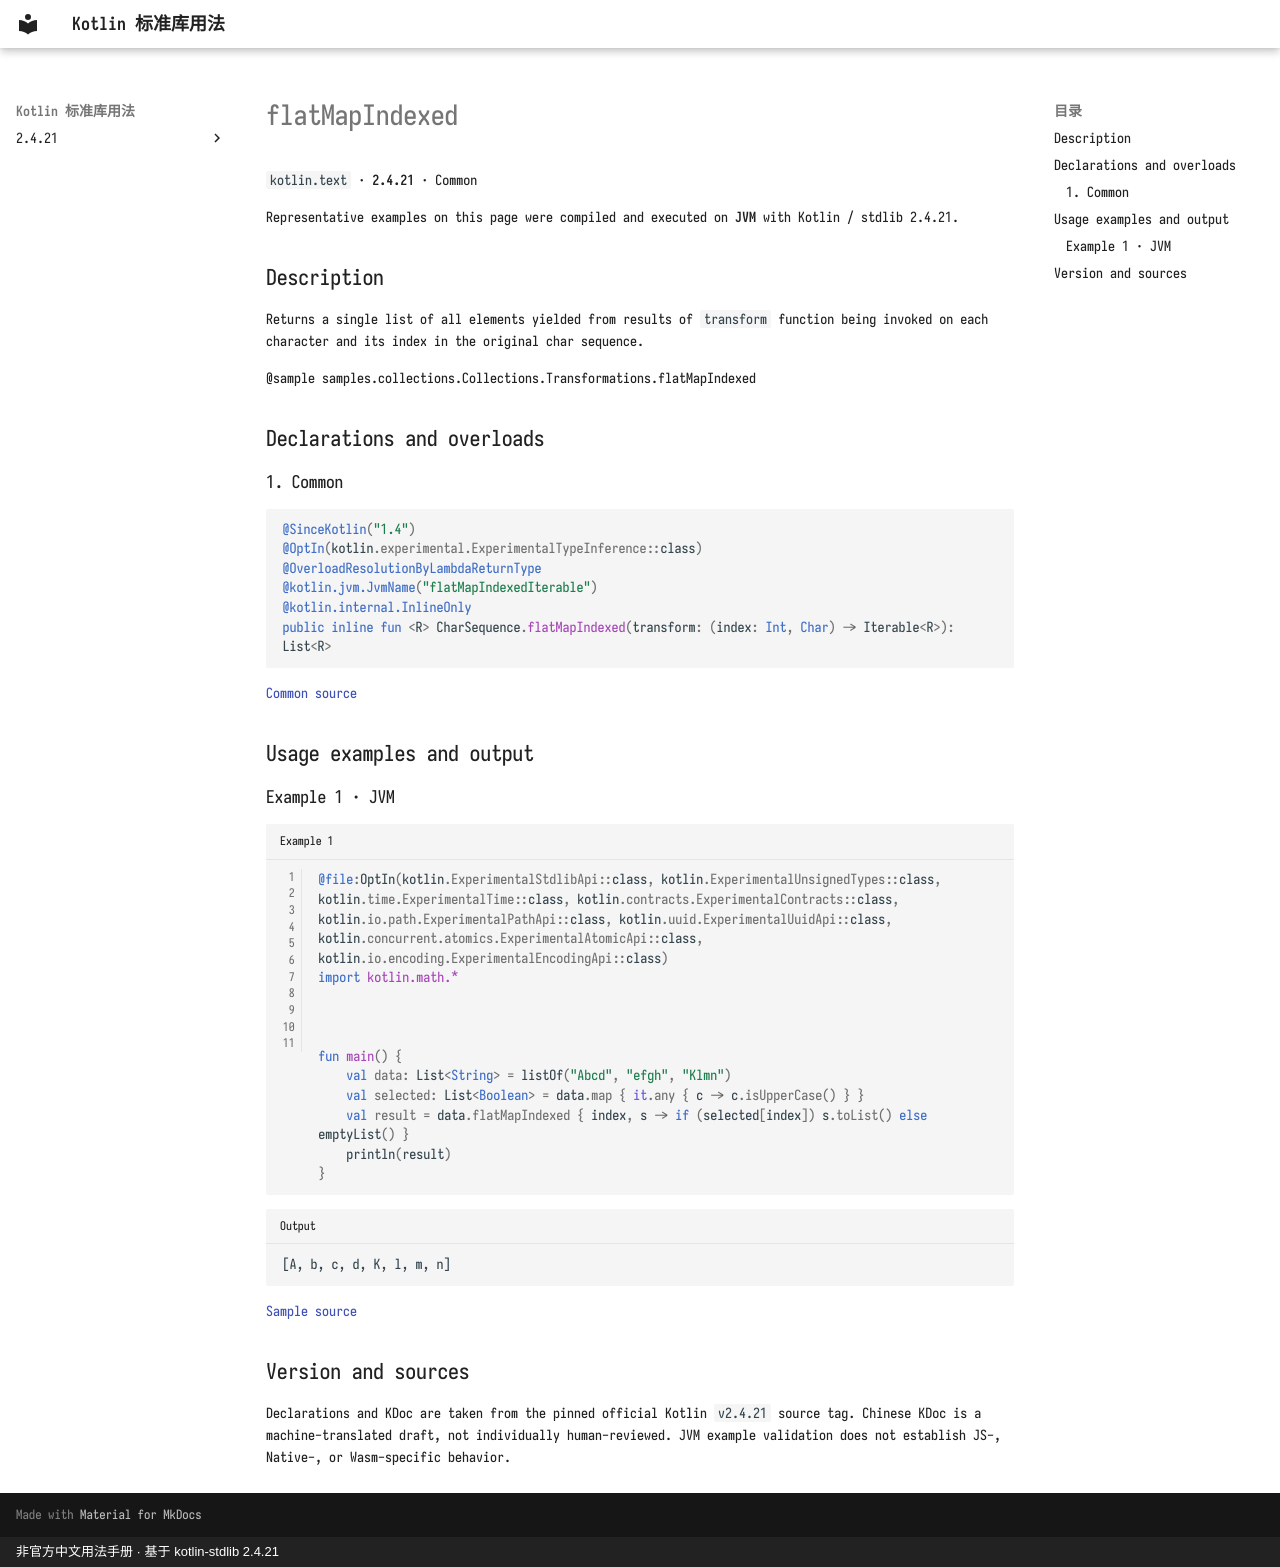

repository: oooooooko/kotlin-stdlib-docs · page: en/api/kotlin.text/flatmapindexed--a4bda2e0/index.html · generator: mkdocs · copyright: 非官方中文用法手册 · 基于 kotlin-stdlib 2.4.21

# flatMapIndexed

`kotlin.text` · **2.4.21** · Common

Representative examples on this page were compiled and executed on **JVM** with Kotlin / stdlib 2.4.21.

## Description

Returns a single list of all elements yielded from results of `transform` function being invoked on each character
and its index in the original char sequence.

@sample samples.collections.Collections.Transformations.flatMapIndexed

## Declarations and overloads

### 1. Common

```kotlin
@SinceKotlin("1.4")
@OptIn(kotlin.experimental.ExperimentalTypeInference::class)
@OverloadResolutionByLambdaReturnType
@kotlin.jvm.JvmName("flatMapIndexedIterable")
@kotlin.internal.InlineOnly
public inline fun <R> CharSequence.flatMapIndexed(transform: (index: Int, Char) -> Iterable<R>): List<R>
```

[Common source](https://github.com/JetBrains/kotlin/blob/v2.4.21/libraries/stdlib/common/src/generated/_Strings.kt#L865)

## Usage examples and output

### Example 1 · JVM

```kotlin title="Example 1" linenums="1"
@file:OptIn(kotlin.ExperimentalStdlibApi::class, kotlin.ExperimentalUnsignedTypes::class, kotlin.time.ExperimentalTime::class, kotlin.contracts.ExperimentalContracts::class, kotlin.io.path.ExperimentalPathApi::class, kotlin.uuid.ExperimentalUuidApi::class, kotlin.concurrent.atomics.ExperimentalAtomicApi::class, kotlin.io.encoding.ExperimentalEncodingApi::class)
import kotlin.math.*



fun main() {
    val data: List<String> = listOf("Abcd", "efgh", "Klmn")
    val selected: List<Boolean> = data.map { it.any { c -> c.isUpperCase() } }
    val result = data.flatMapIndexed { index, s -> if (selected[index]) s.toList() else emptyList() }
    println(result)
}
```

```text title="Output"
[A, b, c, d, K, l, m, n]
```

[Sample source](https://github.com/JetBrains/kotlin/blob/v2.4.21/libraries/stdlib/samples/test/samples/collections/collections.kt#L903)

## Version and sources

Declarations and KDoc are taken from the pinned official Kotlin `v2.4.21` source tag. Chinese KDoc is a machine-translated draft, not individually human-reviewed. JVM example validation does not establish JS-, Native-, or Wasm-specific behavior.
